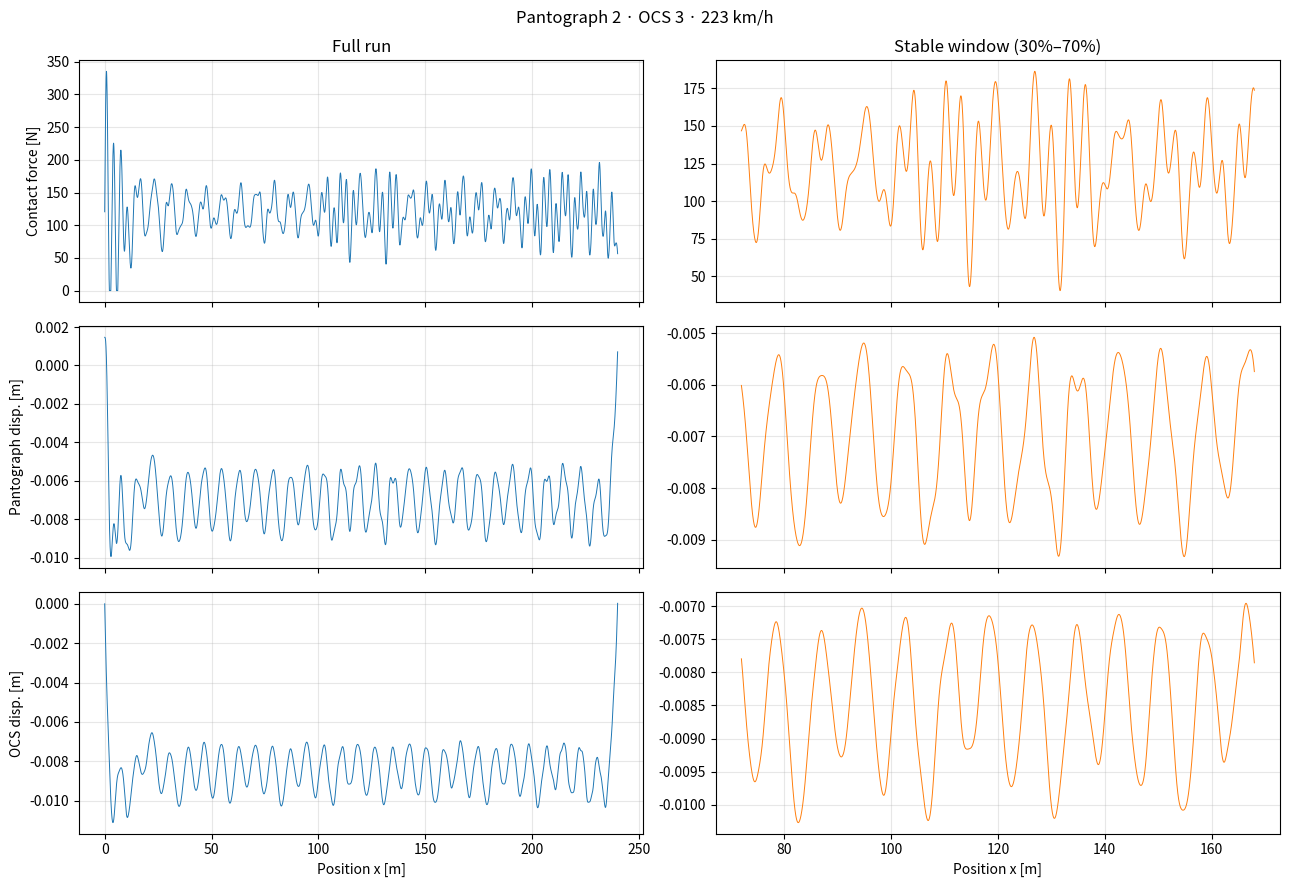

Write the Python code that produced this figure.
import time
from pathlib import Path

import matplotlib.pyplot as plt
import numpy as np
from matplotlib import font_manager
from scipy.linalg import cho_factor, cho_solve, solve
from tqdm import tqdm

PANTOGRAPH = 2  # 受电弓模型 1–4; 1 = DSA380; 2 = DSA250;
RIGID_OVERHEAD_CONTACT_SYSTEM = 3  # 刚性接触网参数 1–4
SPEED_KMH = 223.1  # 列车速度 [km/h]
NM = 150  # 模态数
DT_BASE = 0.0001  # 时间步 [s]
G = 9.8  # 重力 [m/s²]

# KS 为受电弓–接触网之间的接触弹簧刚度 (接触界面参数), 不属于刚性接触网基础设施,
# 故作为独立常量, 不并入接触网预设表.
KS = 82300.0  # contact spring stiffness [N/m]

# TOL_SUP 仅为接头布点的几何安全距离
TOL_SUP = 1.5  # [m]

# 瑞利阻尼(pc.m)
ALPHA_C = 0.0124
BETA_C = 0.0001

STABLE_START = 0.3
STABLE_END = 0.7

# 接触线波磨不平顺默认参数
WEAR_AMPLITUDE = 1.0e-3  # 接触线磨耗幅值 A_w [m]，参考范围 [0.2, 3] mm, 间隔为0.2mm
WEAR_WAVELENGTH = 0.6  # 接触线波磨波长 λ_w [m]，参考范围 [0.4, 1.2] m, 间隔为0.2m


def contact_wire_wear(x, A_w: float = WEAR_AMPLITUDE, lambda_w: float = WEAR_WAVELENGTH):
    r"""
    $$
    W_{cw} = \frac{1}{2} A_w [1 - \cos(\frac{2 \pi l}{\lambda_w})]
    $$

    $W_{cw}$: 接触线磨耗深度
    $A_w$: 接触线磨耗幅值
    $\lambda_w$: 波磨的波长
    $l$: 接触线上沿线长度坐标
    """
    return 0.5 * A_w * (1.0 - np.cos(2.0 * np.pi * x / lambda_w))


def rigid_overhead_contact_system_params(rigid_overhead_contact_system: int, N_spans: int = 30):
    """Return (L, N, rhoA, EI, KEQ, MEQ, MZ, L_MZ) for the selected overhead contact system preset.

    悬挂 / 接头参数 (KEQ 支撑等效刚度, MEQ 支撑等效质量, MZ 84,
    L_MZ 汇流排单段长度) 作为刚性接触网基础设施的一部分随预设一并返回.
    接触弹簧刚度 KS 属于受电弓–接触网接触界面, 不在此处 (见模块常量 KS).
    """
    table = {
        # L,    N,  rhoA, EI,       KEQ,  MEQ, MZ,   L_MZ
        1: (8.0, 30, 8.1, 1.7e5, 6.7e7, 7.0, 2.84, 12.0),
        2: (8.5, 30, 7.1, 2.7e5, 6e5, 7.0, 2.84, 12.0),
        3: (8, 30, 7.25, 2.69e5, 6e4, 7.0, 2.84, 12.0),
        4: (8.0, 30, 7.35, 2.16e5, 3.7788e7, 2.7692, 2.84, 12.0),
    }
    if rigid_overhead_contact_system not in table:
        raise ValueError(
            f'RIGID_OVERHEAD_CONTACT_SYSTEM must be 1–3, the current value is {rigid_overhead_contact_system}.'
        )
    L, N_default, rhoA, EI, KEQ, MEQ, MZ, L_MZ = table[rigid_overhead_contact_system]
    N = N_spans if N_spans is not None else N_default
    return L, N, rhoA, EI, KEQ, MEQ, MZ, L_MZ


def pantograph_params(ptype: int, v_kmh: float):
    """
    Return (m1,m2,m3, k1,k2,k3, c1,c2,c3, F0) for the selected pantograph.
    Mass order: m1 = bow head (top), m2 = intermediate, m3 = lower frame.
    Stiffness order: k1 = bow head (top), k2 = intermediate, k3 = lower frame.
    Damping order: c1 = bow head (top), c2 = intermediate, c3 = lower frame.
    F0: uplift force.
    """
    f_aero = 0.00047 * v_kmh**2
    table = {
        1: (7.12, 6.00, 5.80, 9430, 14100, 0.1, 0, 0, 70, 100 + f_aero),
        2: (7.51, 5.855, 4.645, 8380, 6200, 80, 0, 0, 70, 100 + f_aero),
        3: (5, 9.978, 9, 6000, 8971, 0.5, 5, 5, 350, 100 + f_aero),
        4: (11.4, 7.11, 8.03, 21111.72, 233.01, 13.68, 24.58, 90.35, 5678, 100 + f_aero),
    }
    if ptype not in table:
        raise ValueError(f'PANTOGRAPH must be 1–2, the current value is {ptype}')
    return table[ptype]


def compute_busbar_positions(LS: float, x_j: np.ndarray, l_mz: float, tol_sup: float = TOL_SUP) -> np.ndarray:
    """Busbar joint positions every l_mz, auto-shifted away from supports."""
    all_sup = np.concatenate([[0.0], x_j, [LS]])
    x_mz = np.arange(l_mz, LS - l_mz / 2.0, l_mz, dtype=float)

    for k in range(len(x_mz)):
        dists = np.abs(x_mz[k] - all_sup)
        idx = int(np.argmin(dists))
        if dists[idx] < tol_sup:
            violating = all_sup[idx]
            x_mz[k] = violating + tol_sup if x_mz[k] >= violating else violating - tol_sup
            # Extreme case: still in conflict → fall back to the midpoint of the enclosing span
            if np.min(np.abs(x_mz[k] - all_sup)) < tol_sup:
                below = all_sup[all_sup < x_mz[k]].max()
                above = all_sup[all_sup > x_mz[k]].min()
                x_mz[k] = 0.5 * (below + above)
    return x_mz


def newmark_step(M, C, K, F, Y_k, V_k, A_k, dt, beta=0.25, gamma=0.5):
    """Single Newmark-beta step."""
    a0 = 1.0 / (beta * dt**2)
    a1 = gamma / (beta * dt)
    a2 = 1.0 / (beta * dt)
    a3 = 1.0 / (2.0 * beta) - 1.0
    a4 = gamma / beta - 1.0
    a5 = dt * (gamma / (2.0 * beta) - 1.0)
    a6 = dt * (1.0 - gamma)
    a7 = gamma * dt

    Kt = K + a0 * M + a1 * C
    Ft = F + M @ (a0 * Y_k + a2 * V_k + a3 * A_k) + C @ (a1 * Y_k + a4 * V_k + a5 * A_k)

    Y_k1 = solve(Kt, Ft, assume_a='pos')
    A_k1 = a0 * (Y_k1 - Y_k) - a2 * V_k - a3 * A_k
    V_k1 = V_k + a6 * A_k + a7 * A_k1
    return Y_k1, V_k1, A_k1


def run_simulation(
    rigid_overhead_contact_system: int = RIGID_OVERHEAD_CONTACT_SYSTEM,
    pantograph: int = PANTOGRAPH,
    speed_kmh: float = SPEED_KMH,
    NM: int = NM,
    N_spans: int = 30,
    catenary_params=None,
    dt_base: float = DT_BASE,
    irregularity: bool = False,
    wear_amplitude: float = WEAR_AMPLITUDE,
    wear_wavelength: float = WEAR_WAVELENGTH,
    verbose: bool = True,
):
    """Run the pantograph–overhead contact system simulation and return result arrays.

    catenary_params: optional tuple (L, rhoA, EI, KEQ, MEQ) that overrides the preset
        table lookup. MZ and L_MZ default to 2.84 and 12.0 (shared by all presets).
        When None, rigid_overhead_contact_system selects the preset.
    """
    if catenary_params is not None:
        L, rhoA, EI, KEQ, MEQ = catenary_params
        N = N_spans
        MZ, L_MZ = 2.84, 12.0  # fixed for all standard presets
    else:
        L, N, rhoA, EI, KEQ, MEQ, MZ, L_MZ = rigid_overhead_contact_system_params(rigid_overhead_contact_system, N_spans)
    m1, m2, m3, k1, k2, k3, c1, c2, c3, F0 = pantograph_params(pantograph, speed_kmh)

    v = speed_kmh / 3.6  # [m/s]
    dt = dt_base
    LS = L * N

    t_total = LS / v
    t_vec = np.arange(0, t_total + dt, dt)
    n_steps = len(t_vec)
    x_vec = v * t_vec

    if verbose:
        print('=' * 60)
        print('POCS Simulation')
        print('=' * 60)
        print(f'  Catenary preset  : {rigid_overhead_contact_system}   (L={L} m, N={N} spans, LS={LS} m)')
        print(f'  Pantograph type  : {pantograph}')
        print(f'  Speed            : {speed_kmh} km/h  ({v:.2f} m/s)')
        print(f'  Time step dt     : {dt:.6f} s')
        print(f'  Total steps      : {n_steps:,}')
        print(f'  Retained modes   : {NM}')
        if irregularity:
            print(f'  Irregularity     : ON  (A_w={wear_amplitude * 1e3:.3f} mm, λ_w={wear_wavelength:.3f} m)')
        else:
            print('  Irregularity     : OFF')

    M_p = np.diag([m1, m2, m3])
    C_p = np.array(
        [
            [c1, -c1, 0],
            [-c1, c1 + c2, -c2],
            [0, -c2, c2 + c3],
        ],
        dtype=float,
    )
    K_p = np.array(
        [
            [k1, -k1, 0],
            [-k1, k1 + k2, -k2],
            [0, -k2, k2 + k3],
        ],
        dtype=float,
    )
    F_p = np.array([0.0, 0.0, F0])

    modes = np.arange(1, NM + 1, dtype=float)
    norm_factor = np.sqrt(2.0 / (rhoA * LS))
    omega_n = (modes * np.pi / LS) ** 2 * np.sqrt(EI / rhoA)

    # Support positions (interior, between spans)
    x_j = L * np.arange(1, N, dtype=float)
    Phi_sup = norm_factor * np.sin(np.outer(modes * np.pi / LS, x_j))  # (NM, N-1)
    M_add_sup = MEQ * Phi_sup @ Phi_sup.T
    K_add_sup = KEQ * Phi_sup @ Phi_sup.T

    # Busbar joint positions and modal mass contribution
    x_mz = compute_busbar_positions(LS, x_j, l_mz=L_MZ)
    Phi_mz = norm_factor * np.sin(np.outer(modes * np.pi / LS, x_mz))  # (NM, Nmz)
    M_add_mz = MZ * Phi_mz @ Phi_mz.T

    M_cat = np.eye(NM) + M_add_sup + M_add_mz
    K_cat = np.diag(omega_n**2) + K_add_sup
    C_cat = ALPHA_C * M_cat + BETA_C * K_cat

    # Gravity loads (beam + supports + busbar joints)
    int_sin = (LS / (modes * np.pi)) * (1.0 - np.cos(modes * np.pi))
    F_grav_beam = -rhoA * G * norm_factor * int_sin
    F_grav_sup = -MEQ * G * Phi_sup.sum(axis=1)
    F_grav_mz = -MZ * G * Phi_mz.sum(axis=1)
    F_gravity = F_grav_beam + F_grav_sup + F_grav_mz

    q_static = np.linalg.solve(K_cat, F_gravity)

    n_dof = 3 + NM
    M_sys = np.zeros((n_dof, n_dof))
    C_sys = np.zeros((n_dof, n_dof))
    K_sys = np.zeros((n_dof, n_dof))
    M_sys[:3, :3] = M_p
    M_sys[3:, 3:] = M_cat
    C_sys[:3, :3] = C_p
    C_sys[3:, 3:] = C_cat
    K_sys[:3, :3] = K_p
    K_sys[3:, 3:] = K_cat

    F_base = np.zeros(n_dof)
    F_base[:3] = F_p
    F_base[3:] = F_gravity

    # Woodbury 预计算: Newmark 常量系数 + 无接触系统矩阵 P 的 Cholesky 分解.
    # 每步有效矩阵 Kt = P + KS·w wᵀ (秩-1 接触), 用 Sherman-Morrison 把 O(n³) 解降为 O(n²).
    beta_nm, gamma_nm = 0.25, 0.5
    a0 = 1.0 / (beta_nm * dt * dt)
    a1 = gamma_nm / (beta_nm * dt)
    a2 = 1.0 / (beta_nm * dt)
    a3 = 1.0 / (2.0 * beta_nm) - 1.0
    a4 = gamma_nm / beta_nm - 1.0
    a5 = dt * (gamma_nm / (2.0 * beta_nm) - 1.0)
    a6 = dt * (1.0 - gamma_nm)
    a7 = gamma_nm * dt
    cP = cho_factor(K_sys + a0 * M_sys + a1 * C_sys, check_finite=False)  # 一次性分解, 各步复用
    w_buf = np.zeros(n_dof)
    w_buf[0] = 1.0  # w = [1, 0, 0, -φ]; 接触步内原地写入 w[3:]

    def phi_at(x):
        return norm_factor * np.sin(modes * np.pi * x / LS)

    Y = np.zeros(n_dof)
    V = np.zeros(n_dof)

    # Catenary starts at static gravity equilibrium
    Y[3:] = q_static

    # Pantograph initial state: solve static balance with contact spring engaged at x = 0
    phi_0 = phi_at(0.0)
    u_c_0 = phi_0 @ q_static
    K_p_static = K_p.copy()
    K_p_static[0, 0] += KS
    F_p_static = F_p + np.array([KS * u_c_0, 0.0, 0.0])
    Y[:3] = np.linalg.solve(K_p_static, F_p_static)

    # Consistent initial acceleration including the contact-spring assembly at x = 0
    Kc0 = np.zeros((n_dof, n_dof))
    Kc0[0, 0] = KS
    Kc0[0, 3:] = -KS * phi_0
    Kc0[3:, 0] = -KS * phi_0
    Kc0[3:, 3:] = KS * np.outer(phi_0, phi_0)
    A = np.linalg.solve(M_sys, F_base - C_sys @ V - (K_sys + Kc0) @ Y)

    contact_force = np.zeros(n_steps)
    y_pantograph = np.zeros(n_steps)
    y_rigid_overhead_contact_system = np.zeros(n_steps)

    rel_0 = Y[0] - u_c_0
    contact_force[0] = KS * rel_0 if rel_0 > 0 else 0.0
    y_pantograph[0] = Y[0]
    y_rigid_overhead_contact_system[0] = u_c_0

    t_start = time.time()
    for k in tqdm(range(1, n_steps), desc='Simulating', unit='step', disable=not verbose):
        xc = x_vec[k]
        phi = phi_at(xc)

        # 接触线波磨磨耗深度 w_cw(x)，关闭不平顺时恒为 0 (eq. 5-1, 5-3)
        w_cw = contact_wire_wear(xc, wear_amplitude, wear_wavelength) if irregularity else 0.0

        # Prediction step decides contact state for the current assembly
        Y_pred = Y + dt * V + 0.5 * dt * dt * A
        in_contact = (Y_pred[0] - phi @ Y_pred[3:] - w_cw) > 0.0

        F_eff = F_base
        if in_contact and w_cw != 0.0:  # 磨耗等效为接触弹簧的常量预压量，加到激励向量上
            F_eff = F_base.copy()
            F_eff[0] += KS * w_cw
            F_eff[3:] -= KS * phi * w_cw

        # Newmark 有效载荷; 有效矩阵 Kt = P + KS·w wᵀ, P 已预分解 → Sherman-Morrison
        Ft = F_eff + M_sys @ (a0 * Y + a2 * V + a3 * A) + C_sys @ (a1 * Y + a4 * V + a5 * A)
        u = cho_solve(cP, Ft, check_finite=False)
        if in_contact:  # 秩-1 接触更新
            w_buf[3:] = -phi
            z = cho_solve(cP, w_buf, check_finite=False)
            Y_new = u - KS * (w_buf @ u) / (1.0 + KS * (w_buf @ z)) * z
        else:
            Y_new = u
        A_new = a0 * (Y_new - Y) - a2 * V - a3 * A
        V = V + a6 * A + a7 * A_new
        A = A_new
        Y = Y_new

        u_c_new = phi @ Y[3:]
        rel = Y[0] - u_c_new - w_cw
        contact_force[k] = KS * rel if rel > 0 else 0.0
        y_pantograph[k] = Y[0]
        y_rigid_overhead_contact_system[k] = u_c_new

    elapsed = time.time() - t_start
    if verbose:
        print(f'\nSimulation complete – {elapsed:.1f} s wall time')

    def compute_stats(fc_arr):
        if len(fc_arr) == 0:
            return {}
        return {
            'mean_N': float(fc_arr.mean()),
            'std_N': float(fc_arr.std()),
            'max_N': float(fc_arr.max()),
            'min_N': float(fc_arr.min()),
            'loss_of_contact_pct': float(100 * (fc_arr == 0).mean()),
        }

    stats_full = compute_stats(contact_force)

    i_start = int(n_steps * STABLE_START)
    i_end = int(n_steps * STABLE_END)
    contact_force_stable = contact_force[i_start:i_end]
    x_stable = x_vec[i_start:i_end]
    y_panto_stable = y_pantograph[i_start:i_end]
    y_cat_stable = y_rigid_overhead_contact_system[i_start:i_end]
    stats_stable = compute_stats(contact_force_stable)

    if verbose:
        print(f'\n--- Contact force statistics (stable window {int(STABLE_START * 100)}%–{int(STABLE_END * 100)}%) ---')
        for k, v in stats_stable.items():
            print(f'  {k:<28}: {v:.3f}')
        print()

    return {
        'x_vec': x_vec,
        't_vec': t_vec,
        'contact_force': contact_force,
        'y_pantograph': y_pantograph,
        'y_rigid_overhead_contact_system': y_rigid_overhead_contact_system,
        'x_stable': x_stable,
        't_stable': t_vec[i_start:i_end],
        'contact_force_stable': contact_force_stable,
        'y_pantograph_stable': y_panto_stable,
        'y_rigid_overhead_contact_system_stable': y_cat_stable,
        'stats_full': stats_full,
        'stats_stable': stats_stable,
    }


def _use_cjk_font() -> bool:
    """尝试启用一个可用的中文字体; 找不到则返回 False (改用英文标签)."""
    candidates = [
        'Noto Sans CJK SC',
        'Microsoft YaHei',
        'SimHei',
        'WenQuanYi Zen Hei',
        'Source Han Sans SC',
        'Arial Unicode MS',
    ]
    available = {f.name for f in font_manager.fontManager.ttflist}
    for name in candidates:
        if name in available:
            plt.rcParams['font.sans-serif'] = [name]
            plt.rcParams['axes.unicode_minus'] = False
            return True
    return False


def plot_results(
    results: dict,
    pantograph: int = PANTOGRAPH,
    rigid_overhead_contact_system: int = RIGID_OVERHEAD_CONTACT_SYSTEM,
    speed_kmh: float = SPEED_KMH,
    out_dir: str | Path = './result/pc_plots',
    show: bool = True,
):
    """绘制全部段与稳定段的弓网接触力、弓头位移、刚性接触网位移.

    3 行 (三个物理量) × 2 列 (左: 全部段, 右: 稳定段), 横轴为沿线位置 x [m].
    图保存到 `out_dir`, 文件名按 (受电弓, 接触网, 速度) 区分.
    """
    cjk = _use_cjk_font()
    if cjk:
        col_titles = ('全部段', f'稳定段 ({int(STABLE_START * 100)}%–{int(STABLE_END * 100)}%)')
        xlabel = '沿线位置 x [m]'
        rows = [
            ('弓网接触力 [N]', 'contact_force', 'contact_force_stable'),
            ('弓头位移 [m]', 'y_pantograph', 'y_pantograph_stable'),
            ('刚性接触网位移 [m]', 'y_rigid_overhead_contact_system', 'y_rigid_overhead_contact_system_stable'),
        ]
        sup = f'受电弓 {pantograph} · 接触网 {rigid_overhead_contact_system} · {int(round(speed_kmh))} km/h'
    else:
        col_titles = ('Full run', f'Stable window ({int(STABLE_START * 100)}%–{int(STABLE_END * 100)}%)')
        xlabel = 'Position x [m]'
        rows = [
            ('Contact force [N]', 'contact_force', 'contact_force_stable'),
            ('Pantograph disp. [m]', 'y_pantograph', 'y_pantograph_stable'),
            ('OCS disp. [m]', 'y_rigid_overhead_contact_system', 'y_rigid_overhead_contact_system_stable'),
        ]
        sup = f'Pantograph {pantograph} · OCS {rigid_overhead_contact_system} · {int(round(speed_kmh))} km/h'

    x_full = results['x_vec']
    x_stab = results['x_stable']

    fig, axes = plt.subplots(3, 2, figsize=(13, 9), sharex='col')
    for r, (ylabel, key_full, key_stab) in enumerate(rows):
        axes[r, 0].plot(x_full, results[key_full], lw=0.7, color='C0')
        axes[r, 1].plot(x_stab, results[key_stab], lw=0.7, color='C1')
        axes[r, 0].set_ylabel(ylabel)
        for c in (0, 1):
            axes[r, c].grid(alpha=0.3)
    for c in (0, 1):
        axes[0, c].set_title(col_titles[c])
        axes[-1, c].set_xlabel(xlabel)
    fig.suptitle(sup)
    fig.tight_layout()

    out_dir = Path(out_dir)
    out_dir.mkdir(parents=True, exist_ok=True)
    suffix = f'p{pantograph}_c{rigid_overhead_contact_system}_{int(round(speed_kmh))}kmh'
    fig_path = out_dir / f'pc_response_{suffix}.png'
    fig.savefig(fig_path, dpi=150)
    print(f'Figure saved → {fig_path}')
    if show:
        plt.show()
    plt.close(fig)
    return fig_path


if __name__ == '__main__':
    results = run_simulation(
        rigid_overhead_contact_system=RIGID_OVERHEAD_CONTACT_SYSTEM,
        pantograph=PANTOGRAPH,
        speed_kmh=SPEED_KMH,
        NM=NM,
        verbose=True,
    )
    plot_results(
        results,
        pantograph=PANTOGRAPH,
        rigid_overhead_contact_system=RIGID_OVERHEAD_CONTACT_SYSTEM,
        speed_kmh=SPEED_KMH,
    )
